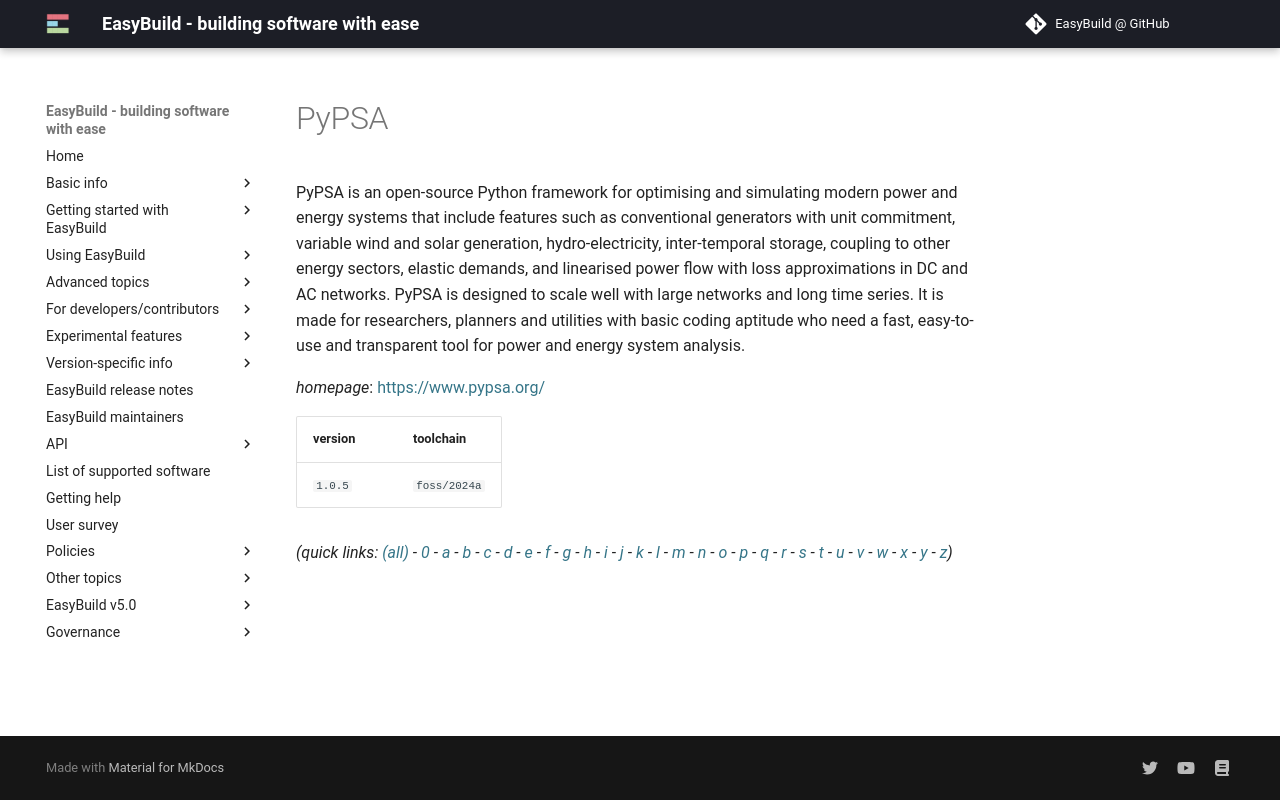

repository: easybuilders/easybuild-docs · page: version-specific/supported-software/p/PyPSA/index.html · generator: mkdocs

---
search:
  boost: 0.5
---
# PyPSA

PyPSA is an open-source Python framework for optimising and simulating modern power and energy systems that include features such as conventional generators with unit commitment, variable wind and solar generation, hydro-electricity, inter-temporal storage, coupling to other energy sectors, elastic demands, and linearised power flow with loss approximations in DC and AC networks. PyPSA is designed to scale well with large networks and long time series. It is made for researchers, planners and utilities with basic coding aptitude who need a fast, easy-to-use and transparent tool for power and energy system analysis.

*homepage*: <https://www.pypsa.org/>

version | toolchain
--------|----------
``1.0.5`` | ``foss/2024a``


*(quick links: [(all)](../index.md) - [0](../0/index.md) - [a](../a/index.md) - [b](../b/index.md) - [c](../c/index.md) - [d](../d/index.md) - [e](../e/index.md) - [f](../f/index.md) - [g](../g/index.md) - [h](../h/index.md) - [i](../i/index.md) - [j](../j/index.md) - [k](../k/index.md) - [l](../l/index.md) - [m](../m/index.md) - [n](../n/index.md) - [o](../o/index.md) - [p](../p/index.md) - [q](../q/index.md) - [r](../r/index.md) - [s](../s/index.md) - [t](../t/index.md) - [u](../u/index.md) - [v](../v/index.md) - [w](../w/index.md) - [x](../x/index.md) - [y](../y/index.md) - [z](../z/index.md))*
